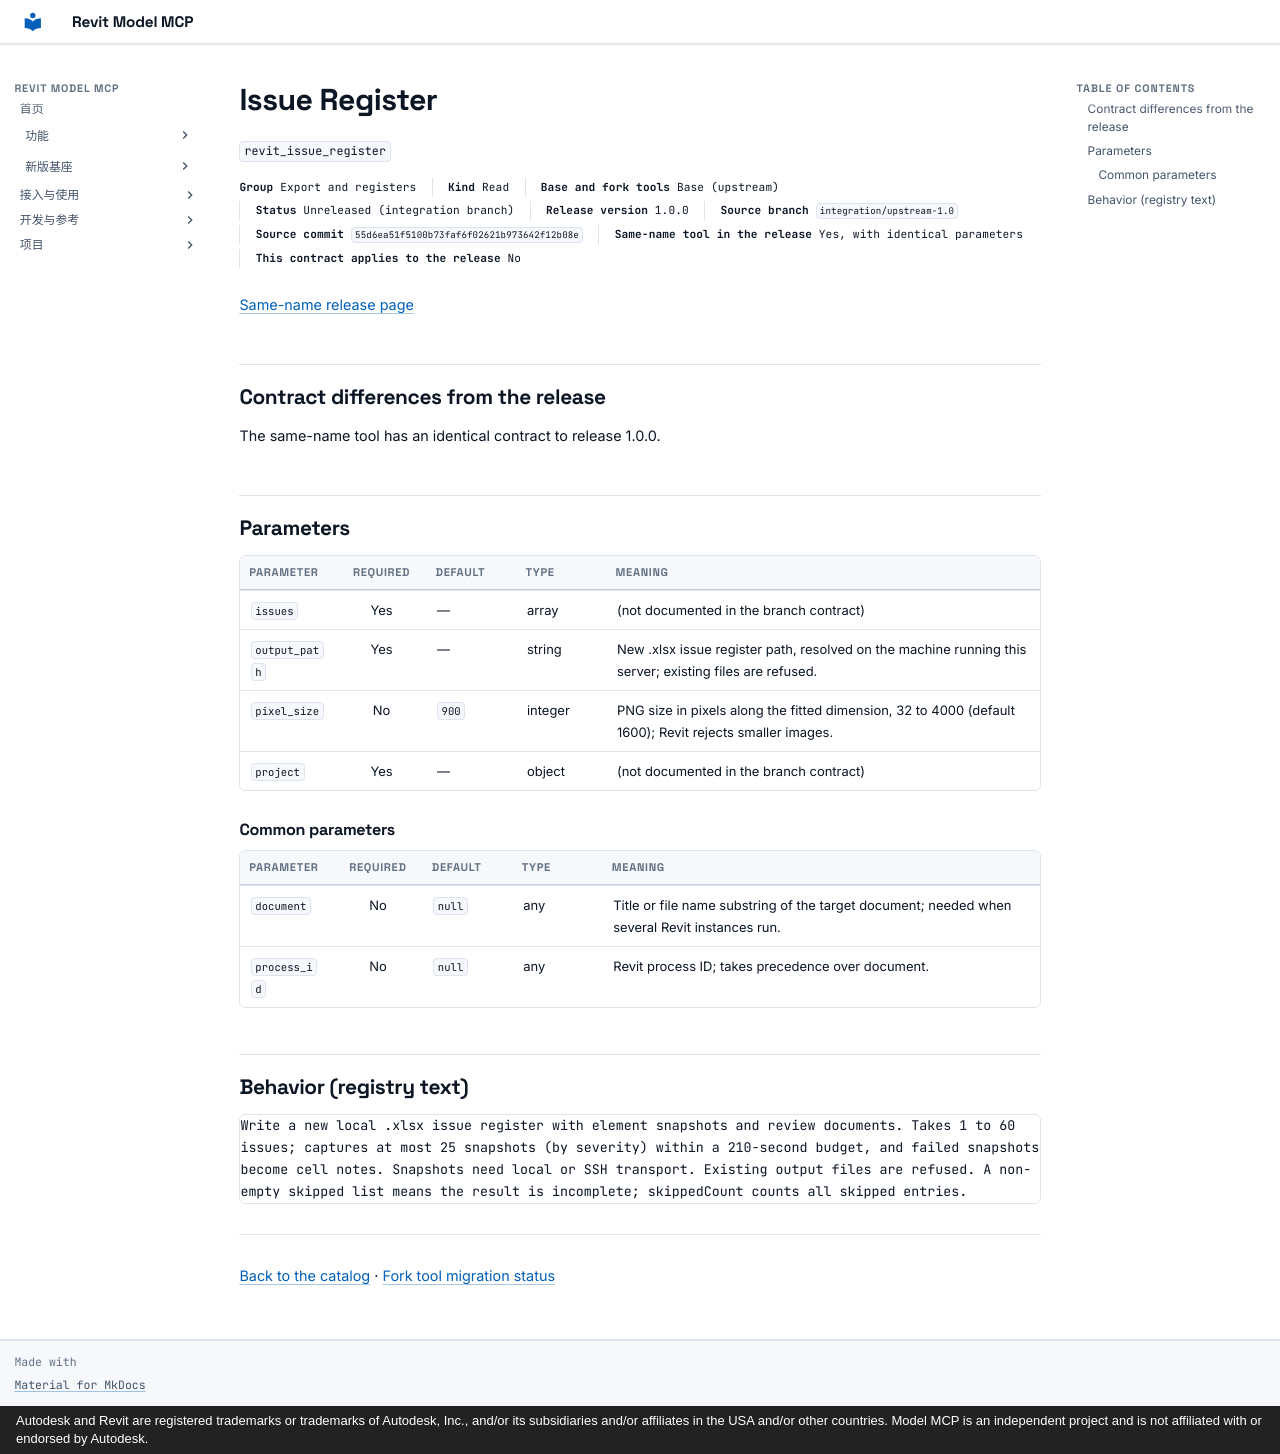

repository: vibe-bimer/revit-model-mcp · page: platform/revit_issue_register.en/index.html · generator: mkdocs · copyright: Autodesk and Revit are registered trademarks or trademarks of Autodesk, Inc., and/or its subsidiaries and/or affiliates in the USA and/or other countries. Model MCP is an independent project and is not affiliated with or endorsed by Autodesk.

---
description: "Write a new local .xlsx issue register with element snapshots and review documents. Takes 1 to 60 issues; captures at most 25 snapshots (by severity) within a 210-second budget, and failed snapshots become cell notes. Snapshots need local or SSH transport. Existing output files are refused. A non-empty skipped list means the result is incomplete; skippedCount counts all skipped entries."
---

# Issue Register

`revit_issue_register`

<p class="facts"><span><b>Group</b> Export and registers</span><span><b>Kind</b> Read</span><span><b>Base and fork tools</b> Base (upstream)</span><span><b>Status</b> Unreleased (integration branch)</span><span><b>Release version</b> 1.0.0</span><span><b>Source branch</b> <code>integration/upstream-1.0</code></span><span><b>Source commit</b> <code>55d6ea51f5100b73faf6f02621b973642f12b08e</code></span><span><b>Same-name tool in the release</b> Yes, with identical parameters</span><span><b>This contract applies to the release</b> No</span></p>

[Same-name release page](../features/revit_issue_register.md)

## Contract differences from the release {#contract-diff}

The same-name tool has an identical contract to release 1.0.0.

## Parameters {#parameters}

<div class="rmc-tablewrap" markdown="1">

| Parameter {scope=col} | Required {scope=col} | Default {scope=col} | Type {scope=col} | Meaning {scope=col} |
| --- | :--: | --- | --- | --- |
| `issues` | Yes | — | array | (not documented in the branch contract) |
| `output_path` | Yes | — | string | New .xlsx issue register path, resolved on the machine running this server; existing files are refused. |
| `pixel_size` | No | `900` | integer | PNG size in pixels along the fitted dimension, 32 to 4000 (default 1600); Revit rejects smaller images. |
| `project` | Yes | — | object | (not documented in the branch contract) |

</div>

### Common parameters {#common-parameters}

<div class="rmc-tablewrap" markdown="1">

| Parameter {scope=col} | Required {scope=col} | Default {scope=col} | Type {scope=col} | Meaning {scope=col} |
| --- | :--: | --- | --- | --- |
| `document` | No | `null` | any | Title or file name substring of the target document; needed when several Revit instances run. |
| `process_id` | No | `null` | any | Revit process ID; takes precedence over document. |

</div>

## Behavior (registry text) {#behavior}

```text
Write a new local .xlsx issue register with element snapshots and review documents. Takes 1 to 60 issues; captures at most 25 snapshots (by severity) within a 210-second budget, and failed snapshots become cell notes. Snapshots need local or SSH transport. Existing output files are refused. A non-empty skipped list means the result is incomplete; skippedCount counts all skipped entries.
```

---

[Back to the catalog](index.md) · [Fork tool migration status](fork-tools.md)
